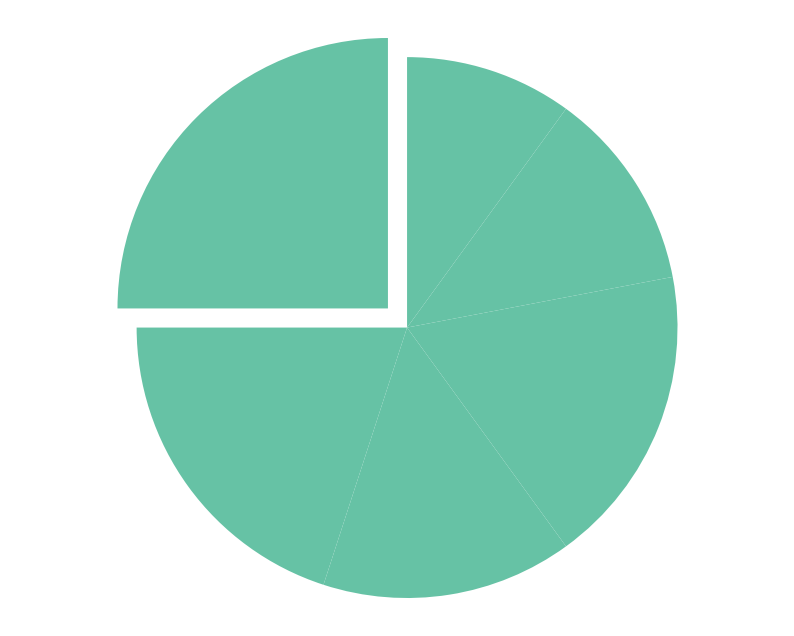

Here is the Python script that generated this plot:
import matplotlib.pyplot as plt

percentages = [25, 20, 15, 18, 12, 10]

single_color = ['#66c2a5' for _ in range(len(percentages))]
explode = (0.1, 0, 0, 0, 0, 0)

fig, ax = plt.subplots(figsize=(10, 8))
ax.pie(
    percentages, 
    labels=None,  # No labels for the pie segments
    autopct=None,  # Remove percentage display
    startangle=90, 
    colors=single_color,
    explode=explode
)

ax.axis('equal')
plt.show()
